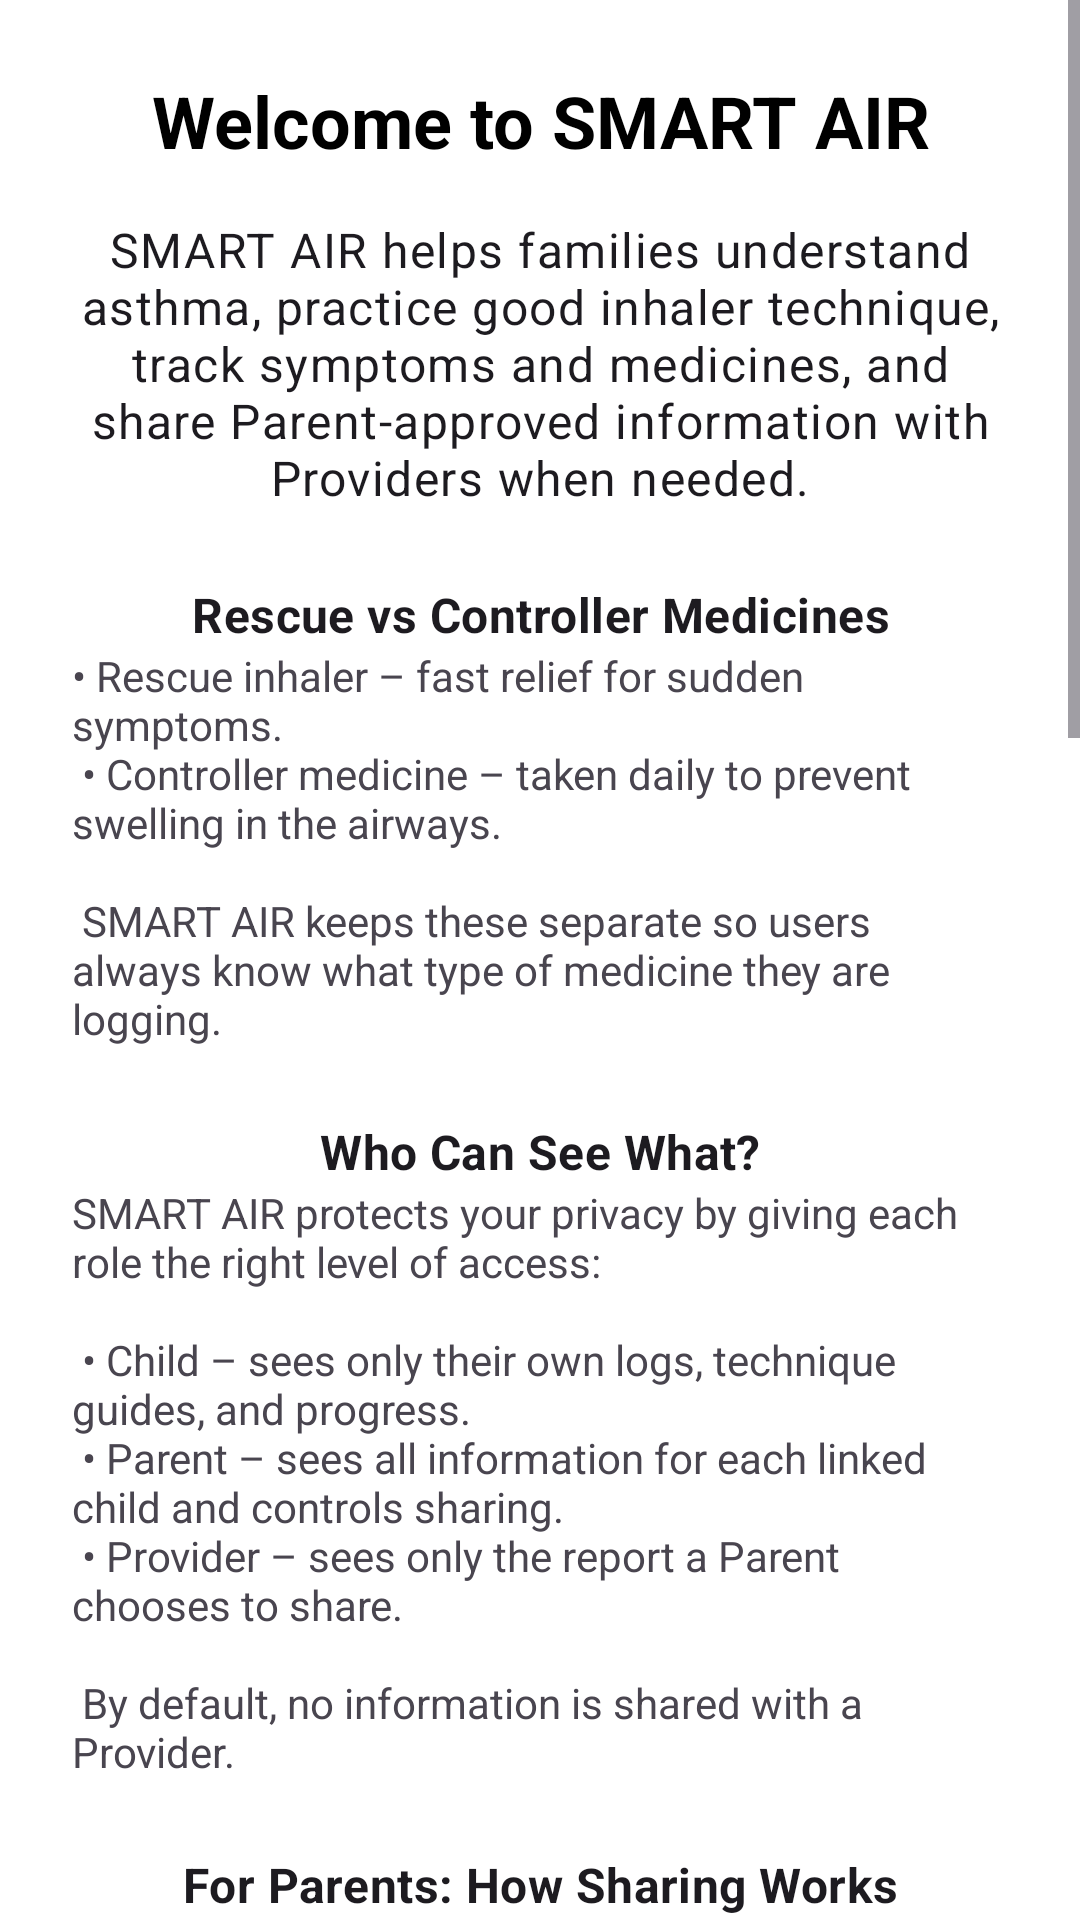

This screen was rendered from an Android layout file. Write that file and the resources it references.
<!-- AndroidManifest.xml: activity theme Theme.CSCB07_Final_Project_SMARTAIR -->
<!-- res/layout/activity_onboarding.xml -->
<?xml version="1.0" encoding="utf-8"?>
<ScrollView xmlns:android="http://schemas.android.com/apk/res/android"
    xmlns:tools="http://schemas.android.com/tools"
    xmlns:app="http://schemas.android.com/apk/res-auto"
    android:id="@+id/onboarding_scroll"
    android:layout_width="match_parent"
    android:layout_height="match_parent"
    android:background="@android:color/white"
    android:fillViewport="true"
    tools:context=".Views.OnboardingActivity">

    <LinearLayout
        android:orientation="vertical"
        android:padding="@dimen/space_large"
        android:layout_width="match_parent"
        android:layout_height="wrap_content">

        <TextView
            android:id="@+id/onboarding_title"
            android:layout_width="match_parent"
            android:layout_height="wrap_content"
            android:textAppearance="?attr/textAppearanceHeadline5"
            android:textColor="@android:color/black"
            android:text="@string/onboarding_title"
            android:textStyle="bold"
            android:gravity="center"
            android:layout_marginBottom="@dimen/space_medium" />

        <TextView
            android:id="@+id/onboarding_intro"
            android:layout_width="match_parent"
            android:layout_height="wrap_content"
            android:text="@string/onboarding_intro"
            android:textAppearance="?attr/textAppearanceBody1"
            android:gravity="center"
            android:layout_marginBottom="@dimen/space_large" />

        <TextView
            android:id="@+id/medicine_title"
            android:text="@string/medicine_title"
            android:textStyle="bold"
            android:textAppearance="?attr/textAppearanceSubtitle1"
            android:layout_width="match_parent"
            android:layout_height="wrap_content"
            android:gravity="center" />
        <TextView
            android:id="@+id/medicine_text"
            android:text="@string/medicine_text"
            android:layout_width="match_parent"
            android:layout_height="wrap_content"
            android:layout_marginBottom="@dimen/space_large" />

        <TextView
            android:id="@+id/privacy_roles_title"
            android:text="@string/privacy_roles_title"
            android:textStyle="bold"
            android:textAppearance="?attr/textAppearanceSubtitle1"
            android:layout_width="match_parent"
            android:layout_height="wrap_content"
            android:gravity="center"/>
        <TextView
            android:id="@+id/privacy_roles_text"
            android:text="@string/privacy_roles_text"
            android:layout_width="match_parent"
            android:layout_height="wrap_content"
            android:layout_marginBottom="@dimen/space_large" />

        <TextView
            android:id="@+id/parent_title"
            android:text="@string/parent_title"
            android:textStyle="bold"
            android:textAppearance="?attr/textAppearanceSubtitle1"
            android:layout_width="match_parent"
            android:layout_height="wrap_content"
            android:gravity="center"/>
        <TextView
            android:id="@+id/parent_text"
            android:text="@string/parent_text"
            android:layout_width="match_parent"
            android:layout_height="wrap_content"
            android:layout_marginBottom="@dimen/space_large" />

        <TextView
            android:id="@+id/parent_invite_title"
            android:text="@string/parent_invite_title"
            android:textStyle="bold"
            android:textAppearance="?attr/textAppearanceSubtitle1"
            android:layout_width="match_parent"
            android:layout_height="wrap_content"
            android:gravity="center"/>
        <TextView
            android:id="@+id/parent_invite_text"
            android:text="@string/parent_invite_text"
            android:layout_width="match_parent"
            android:layout_height="wrap_content"
            android:layout_marginBottom="@dimen/space_large" />

        <TextView
            android:id="@+id/child_title"
            android:text="@string/child_title"
            android:textStyle="bold"
            android:textAppearance="?attr/textAppearanceSubtitle1"
            android:layout_width="match_parent"
            android:layout_height="wrap_content"
            android:gravity="center"/>
        <TextView
            android:id="@+id/child_text"
            android:text="@string/child_text"
            android:layout_width="match_parent"
            android:layout_height="wrap_content"
            android:layout_marginBottom="@dimen/space_large" />

        <TextView
            android:id="@+id/provider_title"
            android:text="@string/provider_title"
            android:textStyle="bold"
            android:textAppearance="?attr/textAppearanceSubtitle1"
            android:layout_width="match_parent"
            android:layout_height="wrap_content"
            android:gravity="center"/>
        <TextView
            android:id="@+id/provider_text"
            android:text="@string/provider_text"
            android:layout_width="match_parent"
            android:layout_height="wrap_content"
            android:layout_marginBottom="@dimen/space_large" />

        <TextView
            android:id="@+id/onboarding_finish_title"
            android:text="@string/onboarding_finish_title"
            android:textStyle="bold"
            android:textAppearance="?attr/textAppearanceSubtitle1"
            android:layout_width="match_parent"
            android:layout_height="wrap_content"
            android:gravity="center"/>
        <TextView
            android:id="@+id/onboarding_finish_text"
            android:text="@string/onboarding_finish_text"
            android:layout_width="match_parent"
            android:layout_height="wrap_content"
            android:layout_marginBottom="@dimen/space_large" />

        <com.google.android.material.button.MaterialButton
            android:id="@+id/onboarding_cta"
            android:layout_width="match_parent"
            android:layout_height="wrap_content"
            android:text="@string/cta_text"
            android:layout_marginTop="@dimen/space_medium"
            app:backgroundTint="#FF4673DB" />
    </LinearLayout>
</ScrollView>
<!-- resources referenced by this layout -->
<resources>
  <dimen name="space_large">24dp</dimen>
  <dimen name="space_medium">16dp</dimen>
  <string name="child_text">
          SMART AIR helps you learn proper inhaler steps, log medicines, track symptoms, and earn streaks and badges.\n
          Only you and your Parent can see what you enter. Nothing is shared with a Provider unless your Parent turns sharing on.
      </string>
  <string name="child_title">For Children</string>
  <string name="cta_text">Got It!</string>
  <string name="medicine_text">
          • Rescue inhaler – fast relief for sudden symptoms.\n
          • Controller medicine – taken daily to prevent swelling in the airways.\n
          \n
          SMART AIR keeps these separate so users always know what type of medicine they are logging.
      </string>
  <string name="medicine_title">Rescue vs Controller Medicines</string>
  <string name="onboarding_finish_text">
          SMART AIR keeps roles clear and privacy protected. Parents control sharing, and all sharing defaults to off. Rescue and controller medicines are explained clearly, and each user sees only what they need.\n\n
          Start using SMART AIR to support safe, confident asthma management.
      </string>
  <string name="onboarding_finish_title">You’re Ready to Begin</string>
  <string name="onboarding_intro">
          SMART AIR helps families understand asthma, practice good inhaler technique, track symptoms and medicines, and share Parent-approved information with Providers when needed.
      </string>
  <string name="onboarding_title">Welcome to SMART AIR</string>
  <string name="parent_invite_text">
          To allow Provider access, you generate a one-time invite code or link.\n
          • Valid for 7 days\n
          • Can be revoked or regenerated anytime\n
          Providers are always read-only and can view only what you have enabled.
      </string>
  <string name="parent_invite_title">Inviting a Provider</string>
  <string name="parent_text">
          Parents manage children and choose what a Provider can view. Sharing is off by default.\n\n
          You can turn sharing on or off for each child’s:\n
          • Rescue logs\n
          • Controller adherence summary\n
          • Symptoms\n
          • Triggers\n
          • Peak-flow (PEF)\n
          • Triage incidents\n
          • Summary charts\n\n
          Changes apply immediately and can be reversed at any time.
      </string>
  <string name="parent_title">For Parents: How Sharing Works</string>
  <string name="privacy_roles_text">
          SMART AIR protects your privacy by giving each role the right level of access:\n\n
          • Child – sees only their own logs, technique guides, and progress.\n
          • Parent – sees all information for each linked child and controls sharing.\n
          • Provider – sees only the report a Parent chooses to share.\n\n
          By default, no information is shared with a Provider.
      </string>
  <string name="privacy_roles_title">Who Can See What?</string>
  <string name="provider_text">
          Providers can accept a Parent’s one-time invite (valid 7 days) to view a child’s shared report.\n
          Access is read-only and includes:\n
          • Medicine summaries\n
          • Symptoms and triggers\n
          • Peak-flow trends\n
          • Triage incidents (if shared)\n
          • Summary charts and history\n
          Access is limited to the specific children the Parent has enabled.
      </string>
  <string name="provider_title">For Providers</string>
  <style name="Theme.CSCB07_Final_Project_SMARTAIR" parent="Base.Theme.CSCB07_Final_Project_SMARTAIR" />
  <style name="Base.Theme.CSCB07_Final_Project_SMARTAIR" parent="Theme.Material3.DayNight.NoActionBar">
          
          
      </style>
</resources>
